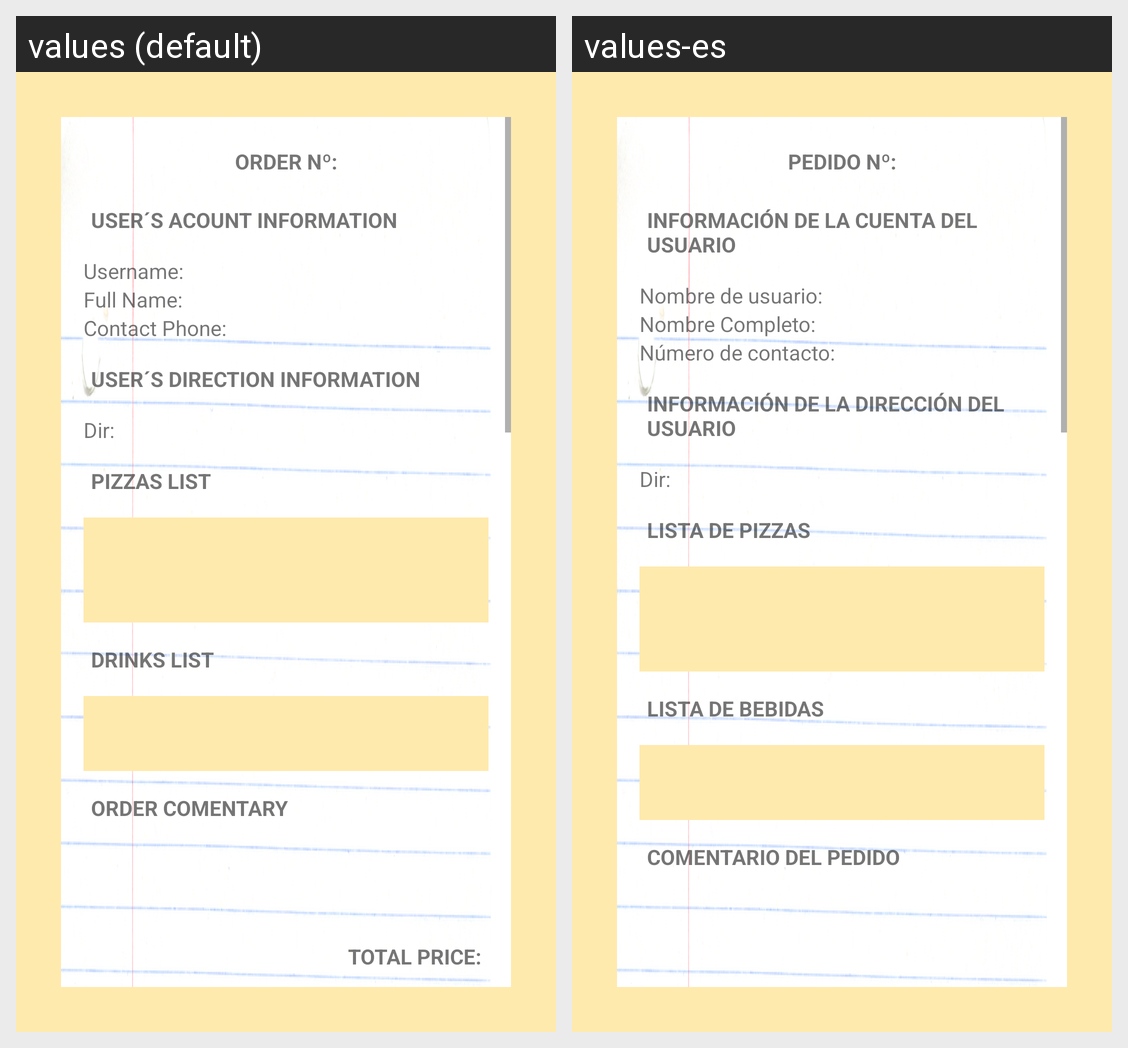

The same Android screen rendered under two of its app's locales, left to right. List the strings drawn on it with the default value and each locale's translation.
Android screen res/layout/activity_orders_description.xml rendered under 2 locales, left to right: values (default), values-es. Device: Nexus 5 (rendered at 1080×1920; each locale shown at half size, 540×960, under a caption strip naming it); theme Theme.Pizzeria.
Strings drawn on this screen, with the default value and each locale's value (text and hints the layout hard-codes, and strings that could not be matched under every locale, appear in the picture but are not listed):

tvIdOrder
  values: ORDER Nº:
  values-es: PEDIDO Nº:

tvUserDescTit
  values: USER´S ACOUNT INFORMATION
  values-es: INFORMACIÓN DE LA CUENTA DEL USUARIO

tvOrderUsername
  values: Username:
  values-es: Nombre de usuario:

tvOrderFullName
  values: Full Name:
  values-es: Nombre Completo:

tvOrderPhone
  values: Contact Phone:
  values-es: Número de contacto:

tvUserDirTit
  values: USER´S DIRECTION INFORMATION
  values-es: INFORMACIÓN DE LA DIRECCIÓN DEL USUARIO

tvOrderFullDirection
  values: Dir:
  values-es: Dir:

tvPizzaList
  values: PIZZAS LIST
  values-es: LISTA DE PIZZAS

tvDrinkList
  values: DRINKS LIST
  values-es: LISTA DE BEBIDAS

tvComment
  values: ORDER COMENTARY
  values-es: COMENTARIO DEL PEDIDO
